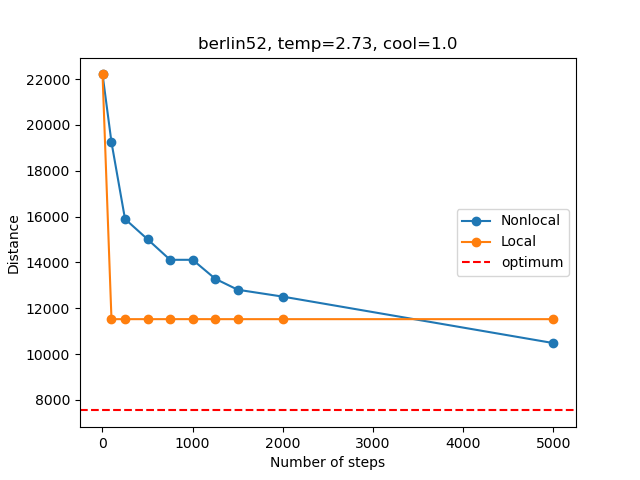

Values plotted in this chart, from the file beside it:
, Num_steps, Time_non, Distance_non, Time_loc, Distance_loc
0, 1, 0.0, 22205, 0.0, 22205
1, 100, 0.006534, 19244, 0.5914, 11524
2, 250, 0.01676, 15896, 1.403, 11524
3, 500, 0.03487, 15010, 2.807, 11524
4, 750, 0.0511, 14114, 4.244, 11524
5, 1000, 0.06769, 14114, 5.651, 11525
6, 1250, 0.08377, 13287, 7.083, 11524
7, 1500, 0.1, 12807, 8.458, 11524
8, 2000, 0.1354, 12507, 11.45, 11524
9, 5000, 0.3247, 10479, 28.47, 11524
